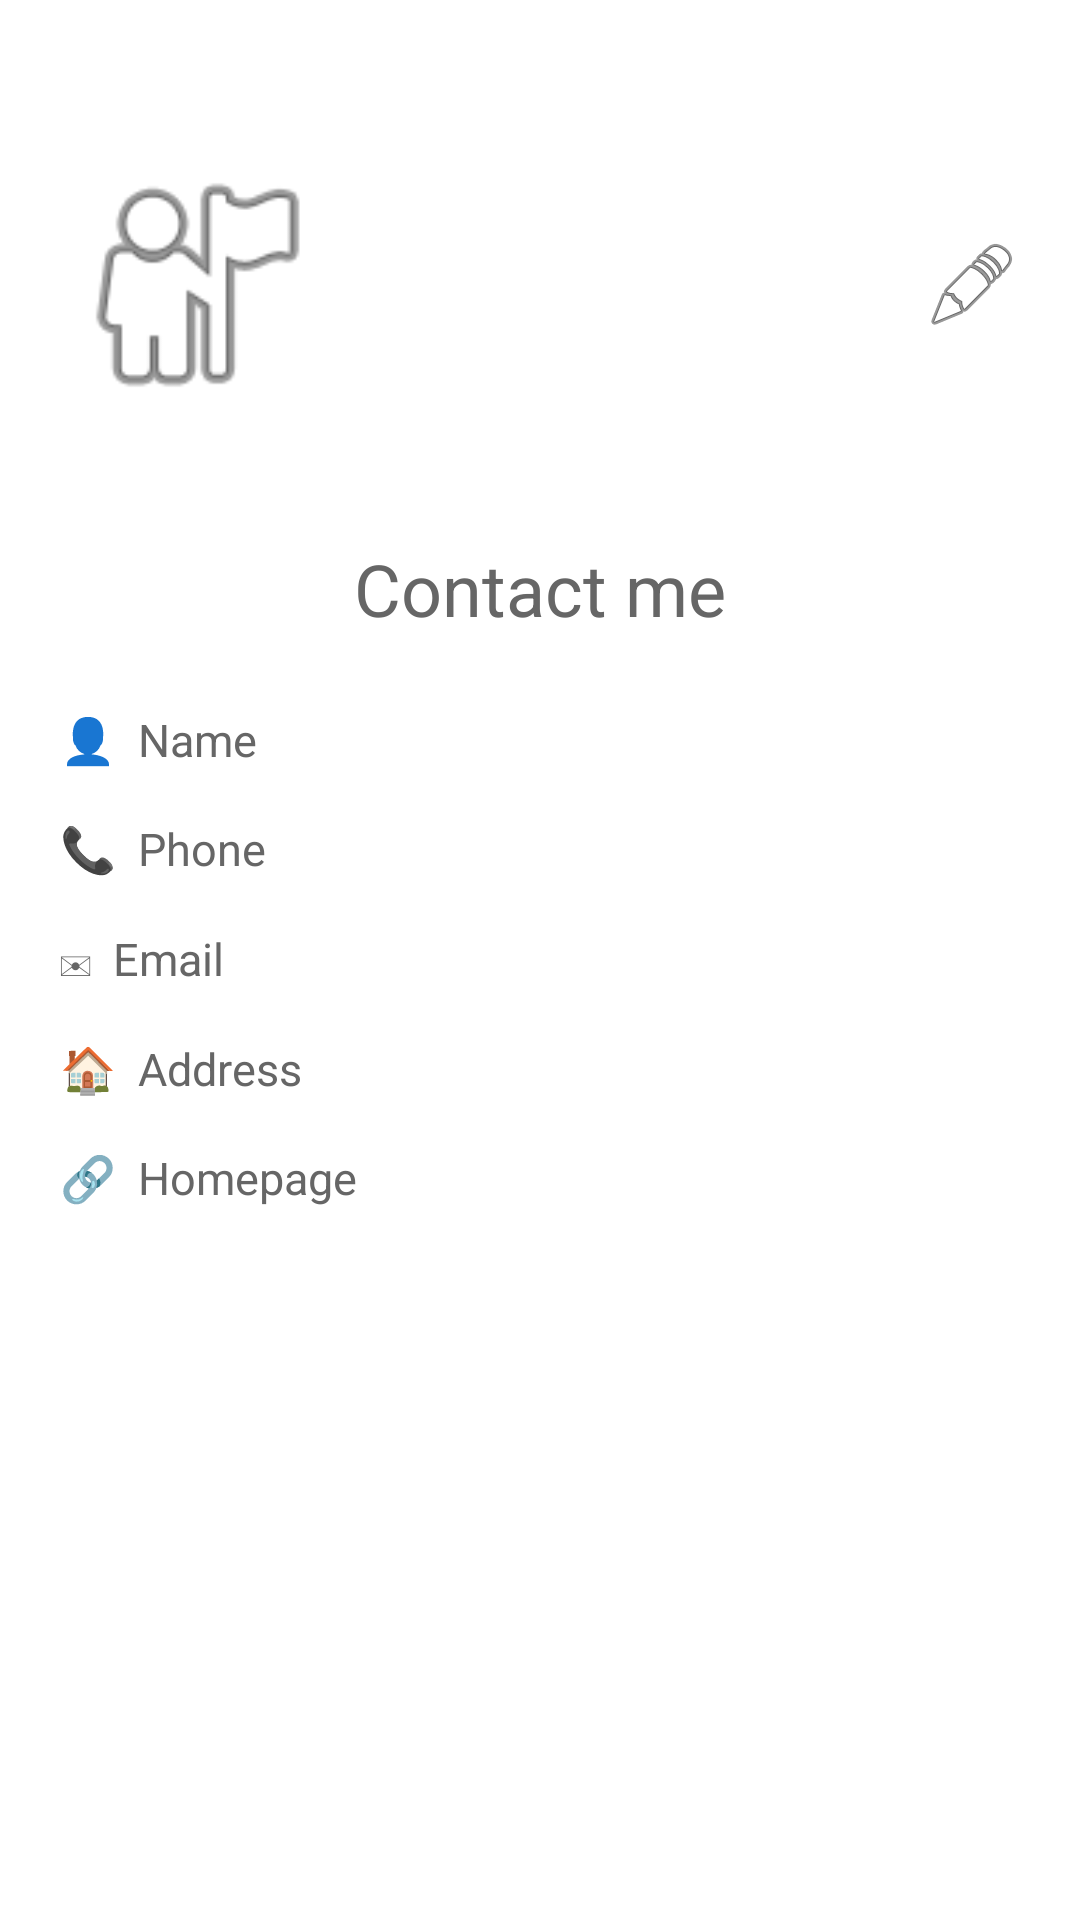

Layout XML and referenced resources for this Android screen:
<!-- AndroidManifest.xml: application theme Theme.AppCompat.Light.NoActionBar -->
<!-- res/layout/bai04_activity_profile.xml -->
<?xml version="1.0" encoding="utf-8"?>
<ScrollView xmlns:android="http://schemas.android.com/apk/res/android"
    android:layout_width="match_parent"
    android:layout_height="match_parent"
    android:background="#FFFFFF">

    <LinearLayout
        android:layout_width="match_parent"
        android:layout_height="wrap_content"
        android:orientation="vertical"
        android:padding="20dp">

        
        <LinearLayout
            android:layout_width="match_parent"
            android:layout_height="wrap_content"
            android:orientation="horizontal"
            android:gravity="center_vertical"
            android:layout_marginTop="30dp">

            <ImageView
                android:id="@+id/imgAvatar"
                android:layout_width="90dp"
                android:layout_height="90dp"
                android:src="@android:drawable/ic_menu_myplaces"
                android:scaleType="centerCrop"/>

            <LinearLayout
                android:layout_width="0dp"
                android:layout_height="wrap_content"
                android:layout_weight="1"
                android:orientation="vertical"
                android:paddingStart="16dp">

                <TextView
                    android:id="@+id/tvUsername"
                    android:layout_width="wrap_content"
                    android:layout_height="wrap_content"
                    android:textStyle="bold"
                    android:textSize="20sp"
                    android:textColor="#333333"/>

                <TextView
                    android:id="@+id/tvTitle"
                    android:layout_width="wrap_content"
                    android:layout_height="wrap_content"
                    android:textSize="14sp"
                    android:textColor="#888888"/>
            </LinearLayout>

            <ImageView
                android:id="@+id/btnEdit"
                android:layout_width="32dp"
                android:layout_height="32dp"
                android:src="@android:drawable/ic_menu_edit"
                android:background="?attr/selectableItemBackground"
                android:contentDescription="Edit"/>
        </LinearLayout>

        
        <TextView
            android:layout_width="match_parent"
            android:layout_height="wrap_content"
            android:layout_marginTop="40dp"
            android:text="Contact me"
            android:textSize="24sp"
            android:textColor="#666666"
            android:gravity="center"/>

        
        <LinearLayout
            android:layout_width="match_parent"
            android:layout_height="wrap_content"
            android:orientation="horizontal"
            android:paddingTop="24dp">
            <TextView android:layout_width="0dp" android:layout_height="wrap_content"
                android:layout_weight="1" android:text="👤  Name"
                android:textSize="15sp" android:textColor="#666666"/>
            <TextView android:id="@+id/tvName" android:layout_width="0dp"
                android:layout_height="wrap_content" android:layout_weight="1.5"
                android:textSize="15sp" android:textColor="#333333"
                android:gravity="end"/>
        </LinearLayout>

        
        <LinearLayout
            android:layout_width="match_parent"
            android:layout_height="wrap_content"
            android:orientation="horizontal"
            android:paddingTop="16dp">
            <TextView android:layout_width="0dp" android:layout_height="wrap_content"
                android:layout_weight="1" android:text="📞  Phone"
                android:textSize="15sp" android:textColor="#666666"/>
            <TextView android:id="@+id/tvPhone" android:layout_width="0dp"
                android:layout_height="wrap_content" android:layout_weight="1.5"
                android:textSize="15sp" android:textColor="#333333"
                android:gravity="end"/>
        </LinearLayout>

        
        <LinearLayout
            android:layout_width="match_parent"
            android:layout_height="wrap_content"
            android:orientation="horizontal"
            android:paddingTop="16dp">
            <TextView android:layout_width="0dp" android:layout_height="wrap_content"
                android:layout_weight="1" android:text="✉  Email"
                android:textSize="15sp" android:textColor="#666666"/>
            <TextView android:id="@+id/tvEmail" android:layout_width="0dp"
                android:layout_height="wrap_content" android:layout_weight="1.5"
                android:textSize="15sp" android:textColor="#333333"
                android:gravity="end"/>
        </LinearLayout>

        
        <LinearLayout
            android:layout_width="match_parent"
            android:layout_height="wrap_content"
            android:orientation="horizontal"
            android:paddingTop="16dp">
            <TextView android:layout_width="0dp" android:layout_height="wrap_content"
                android:layout_weight="1" android:text="🏠  Address"
                android:textSize="15sp" android:textColor="#666666"/>
            <TextView android:id="@+id/tvAddress" android:layout_width="0dp"
                android:layout_height="wrap_content" android:layout_weight="1.5"
                android:textSize="15sp" android:textColor="#333333"
                android:gravity="end"/>
        </LinearLayout>

        
        <LinearLayout
            android:layout_width="match_parent"
            android:layout_height="wrap_content"
            android:orientation="horizontal"
            android:paddingTop="16dp">
            <TextView android:layout_width="0dp" android:layout_height="wrap_content"
                android:layout_weight="1" android:text="🔗  Homepage"
                android:textSize="15sp" android:textColor="#666666"/>
            <TextView android:id="@+id/tvHomepage" android:layout_width="0dp"
                android:layout_height="wrap_content" android:layout_weight="1.5"
                android:textSize="15sp" android:textColor="#333333"
                android:gravity="end"/>
        </LinearLayout>

    </LinearLayout>
</ScrollView>
<!-- resources referenced by this layout -->
<resources>

</resources>
